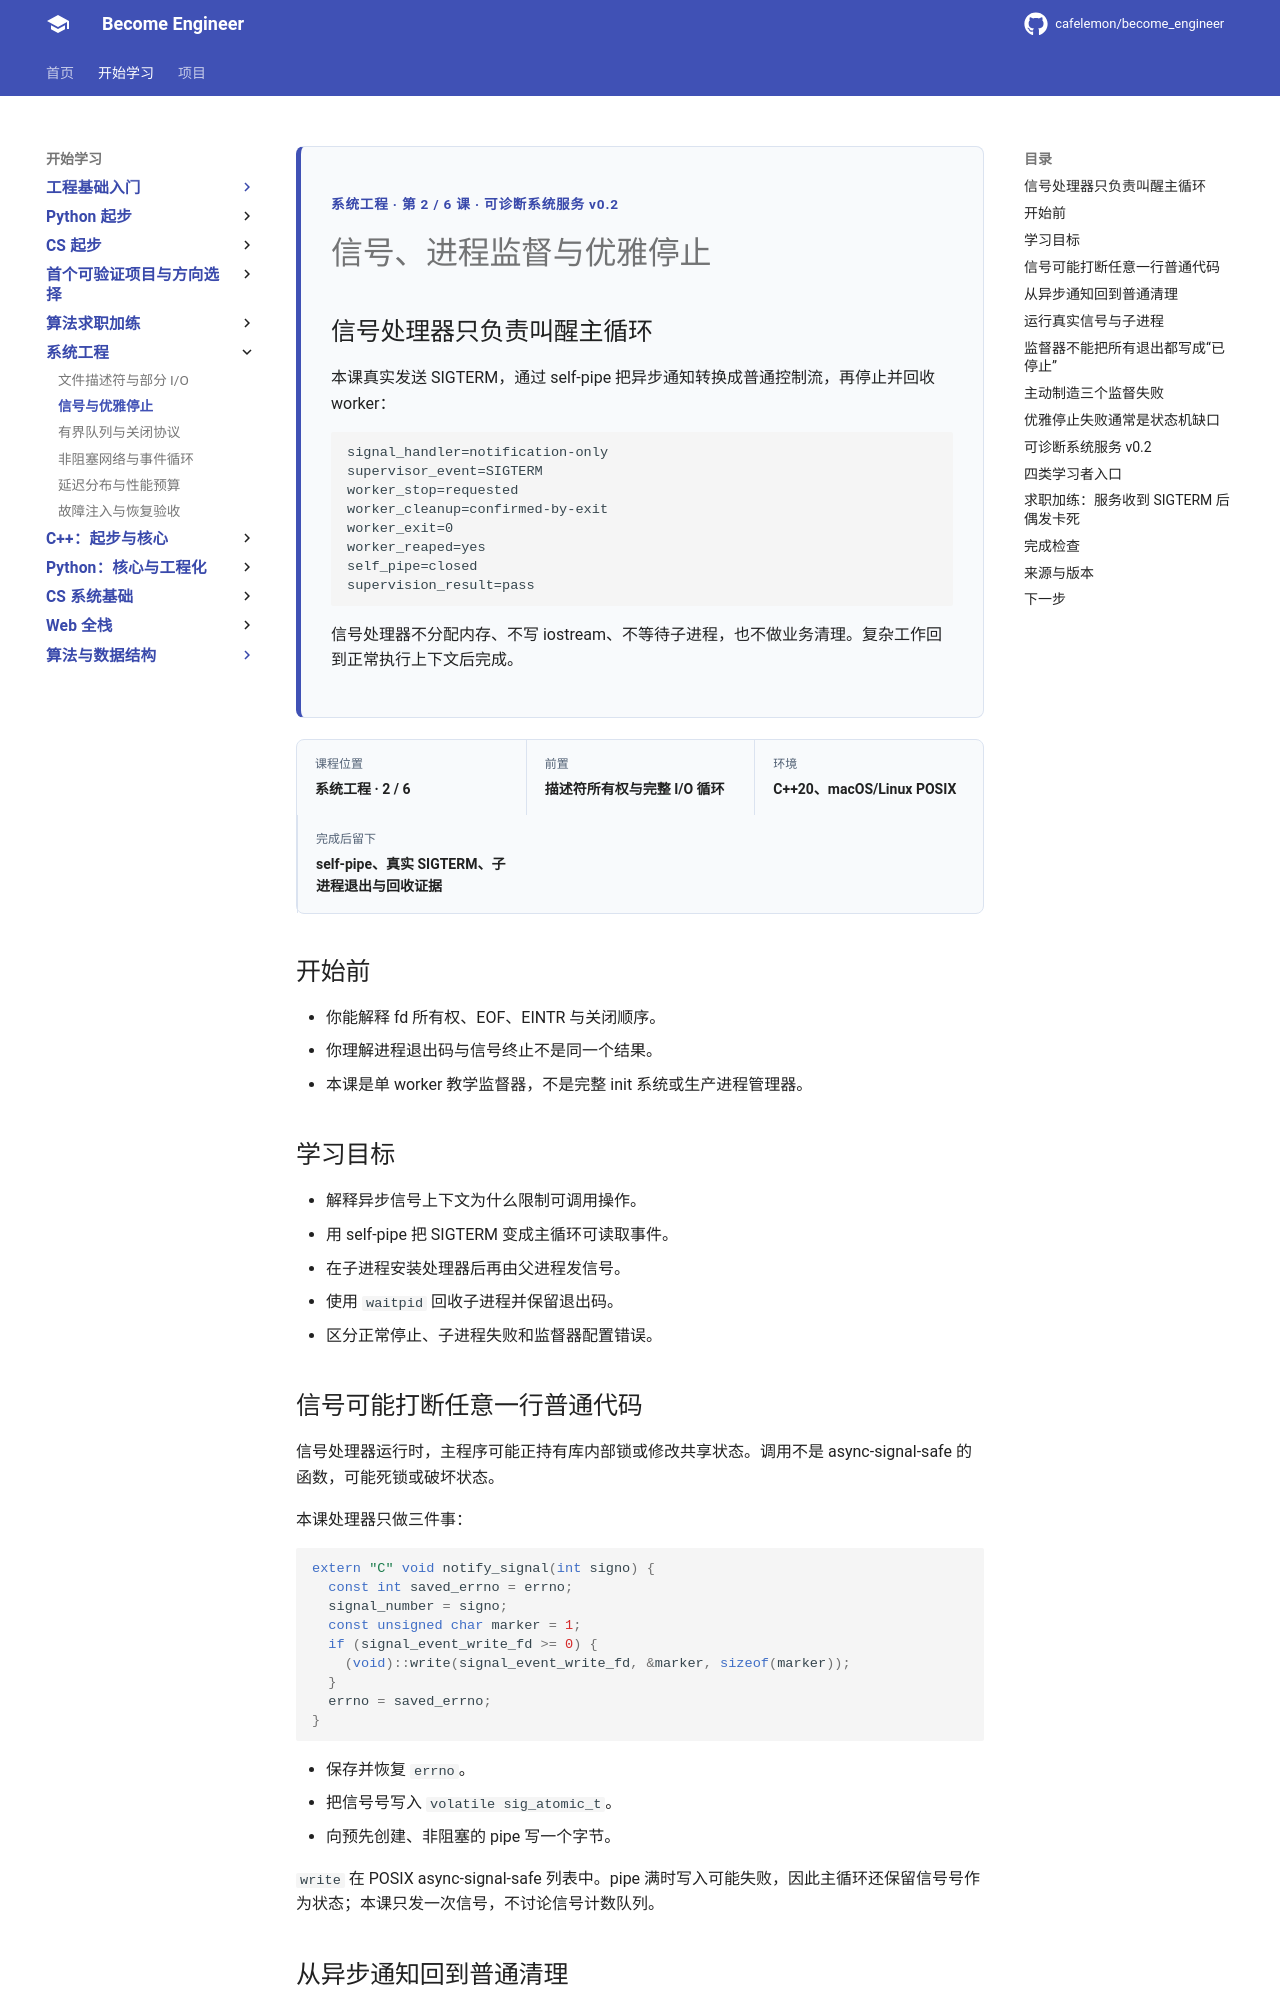

repository: cafelemon/become_engineer · page: learning-paths/systems-engineering/02-signals-process-supervision-graceful-shutdown/index.html · generator: mkdocs

<div class="be-tutor-mount" data-tutor-lesson="systems-engineering-02" aria-hidden="true"></div>

<section id="overview-signal-supervision" class="be-page-hero be-lesson-hero" data-learning-context="overview-signal-supervision" data-context-type="overview" markdown="1">

<span class="be-page-eyebrow">系统工程 · 第 2 / 6 课 · 可诊断系统服务 v0.2</span>

# 信号、进程监督与优雅停止

## 信号处理器只负责叫醒主循环

本课真实发送 SIGTERM，通过 self-pipe 把异步通知转换成普通控制流，再停止并回收 worker：

```text
signal_handler=notification-only
supervisor_event=SIGTERM
worker_stop=requested
worker_cleanup=confirmed-by-exit
worker_exit=0
worker_reaped=yes
self_pipe=closed
supervision_result=pass
```

信号处理器不分配内存、不写 iostream、不等待子进程，也不做业务清理。复杂工作回到正常执行上下文后完成。

</section>

<div class="be-lesson-overview">
  <div><span>课程位置</span><strong>系统工程 · 2 / 6</strong></div>
  <div><span>前置</span><strong>描述符所有权与完整 I/O 循环</strong></div>
  <div><span>环境</span><strong>C++20、macOS/Linux POSIX</strong></div>
  <div><span>完成后留下</span><strong>self-pipe、真实 SIGTERM、子进程退出与回收证据</strong></div>
</div>

## 开始前

- 你能解释 fd 所有权、EOF、EINTR 与关闭顺序。
- 你理解进程退出码与信号终止不是同一个结果。
- 本课是单 worker 教学监督器，不是完整 init 系统或生产进程管理器。

## 学习目标

- 解释异步信号上下文为什么限制可调用操作。
- 用 self-pipe 把 SIGTERM 变成主循环可读取事件。
- 在子进程安装处理器后再由父进程发信号。
- 使用 `waitpid` 回收子进程并保留退出码。
- 区分正常停止、子进程失败和监督器配置错误。

<section id="concept-async-signal-boundary" data-learning-context="concept-async-signal-boundary" data-context-type="concept" markdown="1">

## 信号可能打断任意一行普通代码

信号处理器运行时，主程序可能正持有库内部锁或修改共享状态。调用不是 async-signal-safe 的函数，可能死锁或破坏状态。

本课处理器只做三件事：

```cpp
extern "C" void notify_signal(int signo) {
  const int saved_errno = errno;
  signal_number = signo;
  const unsigned char marker = 1;
  if (signal_event_write_fd >= 0) {
    (void)::write(signal_event_write_fd, &marker, sizeof(marker));
  }
  errno = saved_errno;
}
```

- 保存并恢复 `errno`。
- 把信号号写入 `volatile sig_atomic_t`。
- 向预先创建、非阻塞的 pipe 写一个字节。

`write` 在 POSIX async-signal-safe 列表中。pipe 满时写入可能失败，因此主循环还保留信号号作为状态；本课只发一次信号，不讨论信号计数队列。

</section>

<section id="example-self-pipe-sequence" data-learning-context="example-self-pipe-sequence" data-context-type="example" markdown="1">
